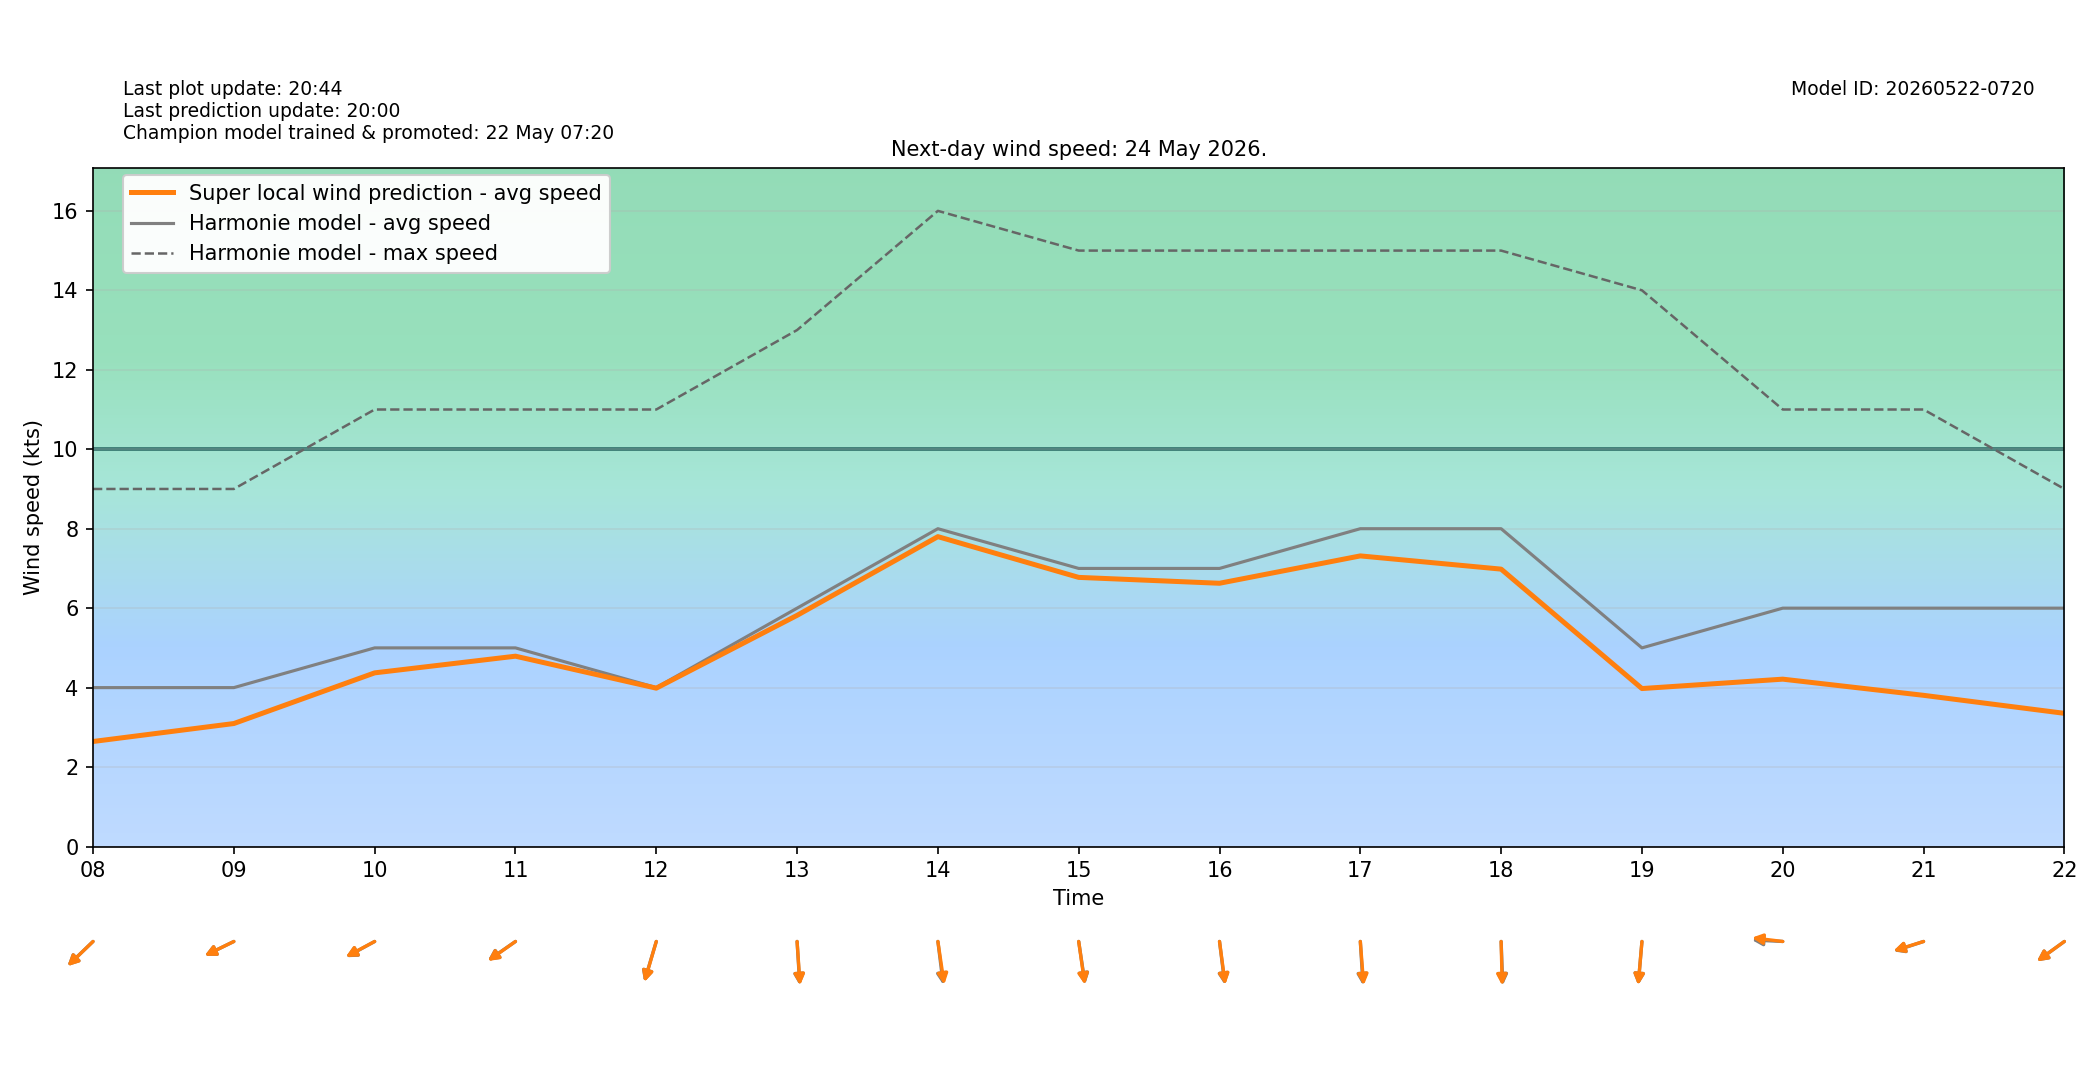

The data file committed next to this chart (first rows):
target_time_utc, target_time_local, hour_utc, hour_local, forecast_wind_speed, forecast_wind_min, forecast_wind_max, lstm_pred_wind_speed, delta_speed_lstm_minus_forecast, forecast_wind_dir_deg, lstm_pred_wind_dir_deg, delta_dir_lstm_minus_forecast
2026-05-23T22:00:00Z, 2026-05-24T00:00:00+0200, 22, 00, 6.0, 6.0, 11.0, 3.166, -2.834, 355.0, 356.3, 1.281
2026-05-23T23:00:00Z, 2026-05-24T01:00:00+0200, 23, 01, 4.0, 4.0, 10.0, 1.366, -2.634, 1.0, 2.117, 1.117
2026-05-24T00:00:00Z, 2026-05-24T02:00:00+0200, 00, 02, 4.0, 4.0, 7.0, 1.258, -2.742, 3.0, 5.07, 2.07
2026-05-24T01:00:00Z, 2026-05-24T03:00:00+0200, 01, 03, 4.0, 4.0, 7.0, 1.315, -2.685, 25.0, 25.81, 0.8066
2026-05-24T02:00:00Z, 2026-05-24T04:00:00+0200, 02, 04, 4.0, 4.0, 6.0, 1.392, -2.608, 27.0, 27.63, 0.6289
2026-05-24T03:00:00Z, 2026-05-24T05:00:00+0200, 03, 05, 3.0, 3.0, 6.0, 0.8985, -2.101, 37.0, 35.85, -1.154
2026-05-24T04:00:00Z, 2026-05-24T06:00:00+0200, 04, 06, 4.0, 4.0, 6.0, 1.826, -2.174, 36.0, 36.29, 0.2885
2026-05-24T05:00:00Z, 2026-05-24T07:00:00+0200, 05, 07, 5.0, 5.0, 9.0, 2.927, -2.073, 49.0, 50.98, 1.977
2026-05-24T06:00:00Z, 2026-05-24T08:00:00+0200, 06, 08, 4.0, 4.0, 9.0, 2.644, -1.356, 56.0, 55.82, -0.1801
2026-05-24T07:00:00Z, 2026-05-24T09:00:00+0200, 07, 09, 4.0, 4.0, 9.0, 3.096, -0.9039, 71.0, 71.07, 0.06998
2026-05-24T08:00:00Z, 2026-05-24T10:00:00+0200, 08, 10, 5.0, 5.0, 11.0, 4.371, -0.6287, 69.0, 69.43, 0.4332
2026-05-24T09:00:00Z, 2026-05-24T11:00:00+0200, 09, 11, 5.0, 5.0, 11.0, 4.791, -0.209, 64.0, 63.6, -0.4014
2026-05-24T10:00:00Z, 2026-05-24T12:00:00+0200, 10, 12, 4.0, 4.0, 11.0, 3.986, -0.01374, 23.0, 22.56, -0.4359
2026-05-24T11:00:00Z, 2026-05-24T13:00:00+0200, 11, 13, 6.0, 6.0, 13.0, 5.819, -0.1811, 355.0, 354.5, -0.5432
2026-05-24T12:00:00Z, 2026-05-24T14:00:00+0200, 12, 14, 8.0, 8.0, 16.0, 7.8, -0.1998, 350.0, 348.1, -1.884
2026-05-24T13:00:00Z, 2026-05-24T15:00:00+0200, 13, 15, 7.0, 7.0, 15.0, 6.774, -0.2256, 348.0, 348.6, 0.5921
2026-05-24T14:00:00Z, 2026-05-24T16:00:00+0200, 14, 16, 7.0, 7.0, 15.0, 6.627, -0.3734, 350.0, 349.2, -0.7645
2026-05-24T15:00:00Z, 2026-05-24T17:00:00+0200, 15, 17, 8.0, 8.0, 15.0, 7.315, -0.6848, 355.0, 353.7, -1.317
2026-05-24T16:00:00Z, 2026-05-24T18:00:00+0200, 16, 18, 8.0, 8.0, 15.0, 6.982, -1.018, 357.0, 358, 1.043
2026-05-24T17:00:00Z, 2026-05-24T19:00:00+0200, 17, 19, 5.0, 5.0, 14.0, 3.976, -1.024, 7.0, 7.03, 0.03027
2026-05-24T18:00:00Z, 2026-05-24T20:00:00+0200, 18, 20, 6.0, 6.0, 11.0, 4.213, -1.787, 92.0, 94.93, 2.934
2026-05-24T19:00:00Z, 2026-05-24T21:00:00+0200, 19, 21, 6.0, 6.0, 11.0, 3.806, -2.194, 77.0, 77.57, 0.5651
2026-05-24T20:00:00Z, 2026-05-24T22:00:00+0200, 20, 22, 6.0, 6.0, 9.0, 3.353, -2.647, 63.0, 63.02, 0.01784
2026-05-24T21:00:00Z, 2026-05-24T23:00:00+0200, 21, 23, 6.0, 6.0, 9.0, 3.06, -2.94, 52.0, 53.73, 1.727
